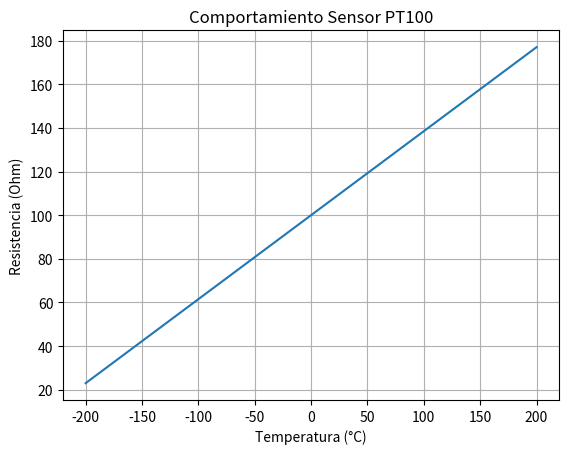

Generate this figure with matplotlib:
import numpy as np
import matplotlib.pyplot as plt

R0 = 100
alpha = 0.00385

T = np.linspace(-200, 200, 400)
R = R0 * (1 + alpha * T)

plt.figure()
plt.plot(T, R)
plt.title("Comportamiento Sensor PT100")
plt.xlabel("Temperatura (°C)")
plt.ylabel("Resistencia (Ohm)")
plt.grid()
plt.show()
